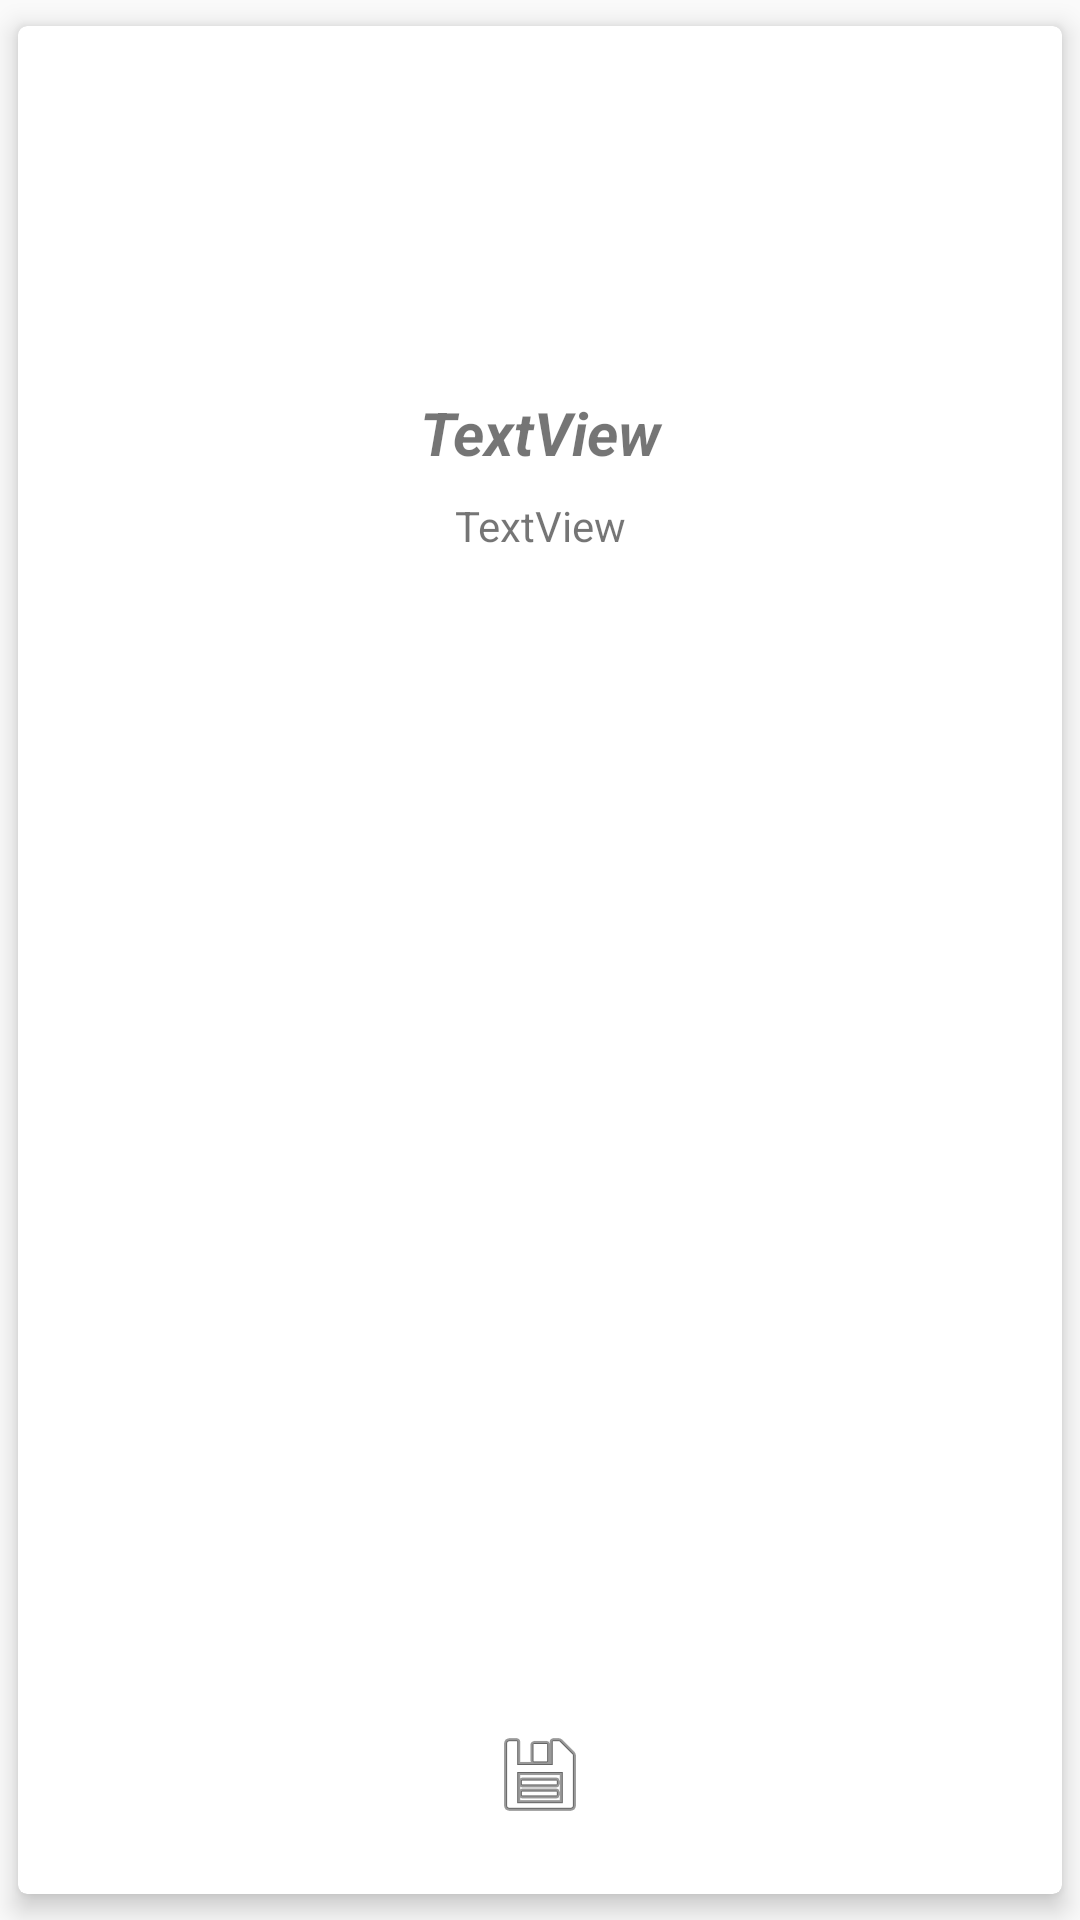

Produce the Android XML layout that renders to this screen, including the resource entries it uses.
<!-- AndroidManifest.xml: application theme AppThemeNoActionBar -->
<!-- res/layout/fragment_info_album.xml -->
<?xml version="1.0" encoding="utf-8"?>
<android.support.v7.widget.CardView xmlns:android="http://schemas.android.com/apk/res/android"
    xmlns:card_view="http://schemas.android.com/apk/res-auto"
    xmlns:app="http://schemas.android.com/tools"
    style="@style/Widget.MaterialComponents.CardView"
    android:id="@+id/artist_card_view"
    android:layout_width="match_parent"
    android:layout_height="match_parent"
    card_view:cardUseCompatPadding="true"
    card_view:strokeColor="@color/colorPrimary"
    card_view:strokeWidth="5dp"
    card_view:cardElevation="5dp"
    card_view:cardCornerRadius="3dp">

    <android.support.constraint.ConstraintLayout
        android:layout_width="match_parent"
        android:layout_height="match_parent"
        android:layout_margin="@dimen/activity_margin_8">

        <ImageView
            android:id="@+id/album_picture_imageview"
            android:layout_width="80dp"
            android:layout_height="80dp"
            android:layout_gravity="center_vertical"
            android:layout_margin="@dimen/activity_margin_8"
            android:layout_marginStart="16dp"
            android:layout_marginTop="32dp"
            android:layout_marginEnd="16dp"
            android:padding="@dimen/activity_margin_8"
            android:transitionName="albumpicturedetail"
            app:civ_border_color="@color/colorPrimaryDark"
            app:civ_border_overlay="true"
            app:civ_border_width="2dp"
            card_view:layout_constraintEnd_toEndOf="parent"
            card_view:layout_constraintStart_toStartOf="parent"
            card_view:layout_constraintTop_toTopOf="parent" />

        <TextView
            android:id="@+id/album_name_textview"
            android:layout_width="0dp"
            android:layout_height="wrap_content"
            android:layout_marginStart="8dp"
            android:layout_marginTop="26dp"
            android:layout_marginEnd="8dp"
            android:gravity="center_horizontal"
            android:text="TextView"
            android:textSize="20sp"
            android:textStyle="bold|italic"
            android:transitionName="albumnamedetail"
            card_view:layout_constraintEnd_toEndOf="parent"
            card_view:layout_constraintHorizontal_bias="0.0"
            card_view:layout_constraintStart_toStartOf="parent"
            card_view:layout_constraintTop_toBottomOf="@+id/album_picture_imageview" />

        <TextView
            android:id="@+id/artist_name_textview"
            android:layout_width="0dp"
            android:layout_height="wrap_content"
            android:layout_marginStart="8dp"
            android:layout_marginTop="8dp"
            android:layout_marginEnd="8dp"
            android:gravity="center_horizontal"
            android:text="TextView"
            android:transitionName="artistamedetail"
            card_view:layout_constraintEnd_toEndOf="parent"
            card_view:layout_constraintHorizontal_bias="0.0"
            card_view:layout_constraintStart_toStartOf="parent"
            card_view:layout_constraintTop_toBottomOf="@+id/album_name_textview" />

        <android.support.v7.widget.RecyclerView
            android:id="@+id/tracks_recycle_view"
            android:scrollbars="vertical"
            android:layout_width="0dp"
            android:layout_height="0dp"
            android:layout_marginStart="8dp"
            android:layout_marginTop="16dp"
            android:layout_marginEnd="8dp"
            android:layout_marginBottom="8dp"
            card_view:layout_constraintBottom_toTopOf="@+id/action_image_button"
            card_view:layout_constraintEnd_toEndOf="parent"
            card_view:layout_constraintStart_toStartOf="parent"
            card_view:layout_constraintTop_toBottomOf="@+id/artist_name_textview" />

        <ImageButton
            android:id="@+id/action_image_button"
            android:layout_width="wrap_content"
            android:layout_height="wrap_content"
            android:layout_marginStart="16dp"
            android:layout_marginTop="8dp"
            android:layout_marginEnd="16dp"
            android:layout_marginBottom="16dp"
            android:background="@android:drawable/screen_background_light_transparent"
            android:src="@android:drawable/ic_menu_save"
            card_view:layout_constraintBottom_toBottomOf="parent"
            card_view:layout_constraintEnd_toEndOf="parent"
            card_view:layout_constraintStart_toStartOf="parent"
            card_view:layout_constraintTop_toBottomOf="@+id/tracks_recycle_view" />


    </android.support.constraint.ConstraintLayout>

</android.support.v7.widget.CardView>
<!-- resources referenced by this layout -->
<resources>
  <color name="colorPrimary">#009ad4</color>
  <color name="colorPrimaryDark">#0275a9</color>
  <dimen name="activity_margin_8">8dp</dimen>
  <style name="AppThemeNoActionBar" parent="Theme.AppCompat.Light.NoActionBar">
          <item name="colorPrimary">@color/colorPrimary</item>
          <item name="colorPrimaryDark">@color/colorPrimaryDark</item>
          <item name="colorAccent">#DE000000</item>
          <item name="android:windowContentTransitions">true</item>
      </style>
</resources>
